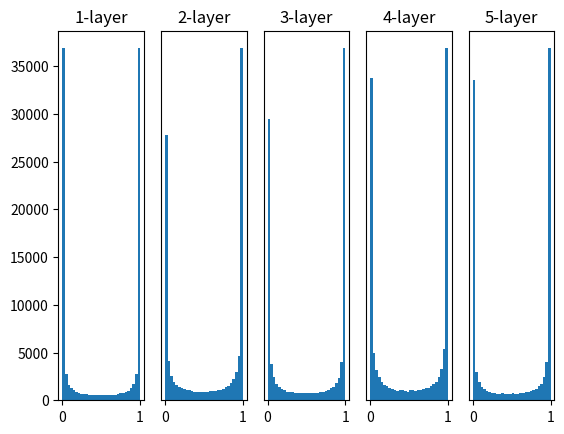

Recreate this plot in Python.
# coding: utf-8
import numpy as np
import matplotlib.pyplot as plt


def sigmoid(x):
    return 1 / (1 + np.exp(-x))


def ReLU(x):
    return np.maximum(0, x)


def tanh(x):
    return np.tanh(x)
    
input_data = np.random.randn(1000, 100)  # 1000个数据
node_num = 100  # 各隐藏层的节点（神经元）数
hidden_layer_size = 5  # 隐藏层有5层
activations = {}  # 激活值的结果保存在这里

x = input_data

for i in range(hidden_layer_size):
    if i != 0:
        x = activations[i-1]

    # 改变w、z的赋值

    # 改变初始值进行实验！
    w = np.random.randn(node_num, node_num) * 1
    # w = np.random.randn(node_num, node_num) * 0.01
    # w = np.random.randn(node_num, node_num) * np.sqrt(1.0 / node_num)
    # w = np.random.randn(node_num, node_num) * np.sqrt(2.0 / node_num)


    a = np.dot(x, w)


    # 将激活函数的种类也改变，来进行实验！
    z = sigmoid(a)
    # z = ReLU(a)
    # z = tanh(a)

    activations[i] = z

# 绘制直方图
for i, a in activations.items():
    plt.subplot(1, len(activations), i+1)
    plt.title(str(i+1) + "-layer")
    if i != 0: plt.yticks([], [])
    # plt.xlim(0.1, 1)
    # plt.ylim(0, 7000)
    plt.hist(a.flatten(), 30, range=(0,1))
plt.show()
